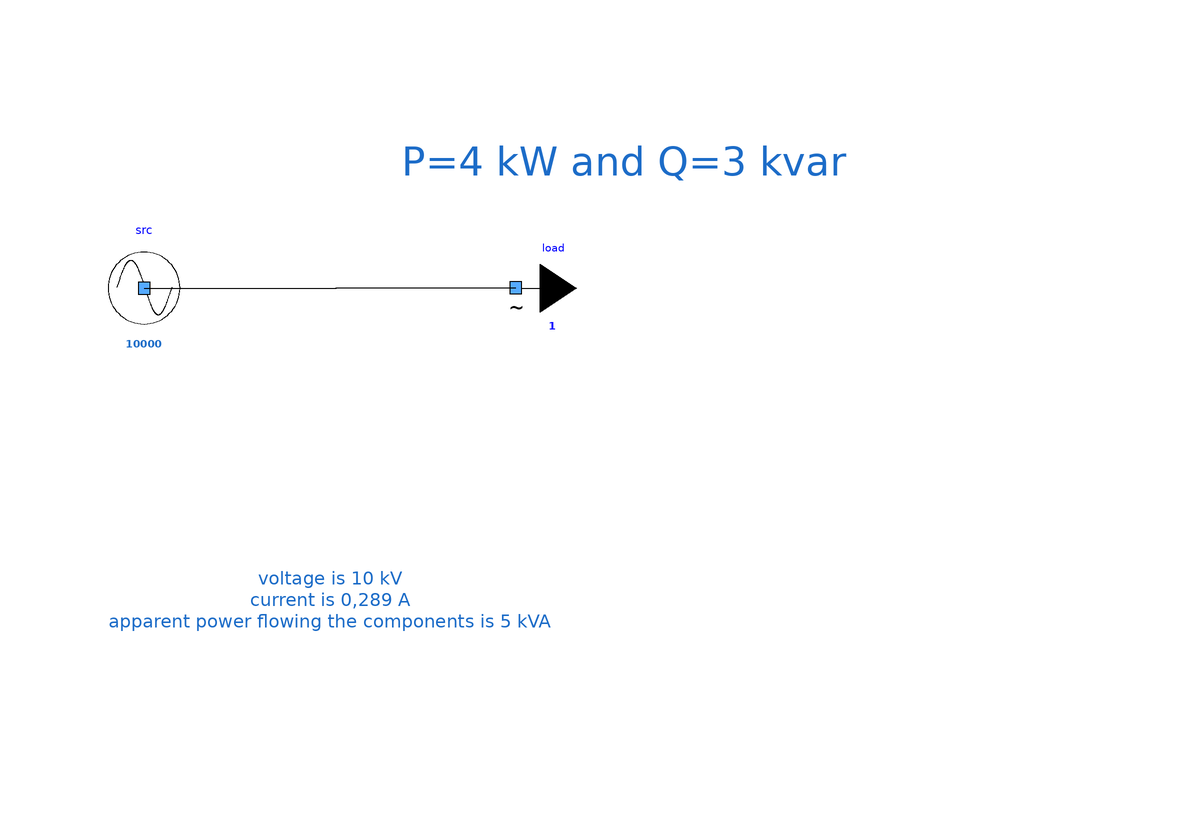

The component connection diagram of the Modelica model below, drawn from its own Placement and Line annotations.

model OneSourceOneLoad
      extends Icons.myExample;
      Components.mySource src(UNom = 10000) annotation (
        Placement(visible = true, transformation(origin = {-28, 20}, extent = {{-10, -10}, {10, 10}}, rotation = 0)));
      Components.myLoad load(UNom = 10000, P = 4000, Q = 3000) annotation (
        Placement(visible = true, transformation(origin = {34, 20}, extent = {{-10, -10}, {10, 10}}, rotation = 0)));
    equation
      connect(src.terminal, load.terminal) annotation (
        Line(points = {{-28, 20}, {4, 20}, {4, 20.02}, {33.96, 20.02}}, color = {0, 0, 0}));
      annotation (
        Diagram(graphics = {Text(lineColor = {28, 108, 200}, extent = {{-34, -10}, {40, -54}}, fontSize = 12, textString = "voltage is 10 kV
current is 0,289 A
apparent power flowing the components is 5 kVA"), Text(lineColor = {28, 108, 200}, extent = {{-30, 54}, {134, 28}}, fontSize = 12, textString = "P=4 kW and Q=3 kvar")}, coordinateSystem(initialScale = 0.1)),
        experiment(StopTime = 1));
    end OneSourceOneLoad;